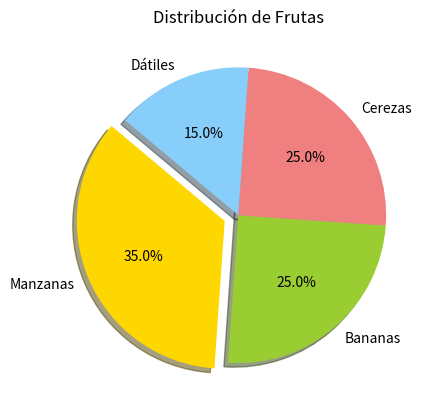
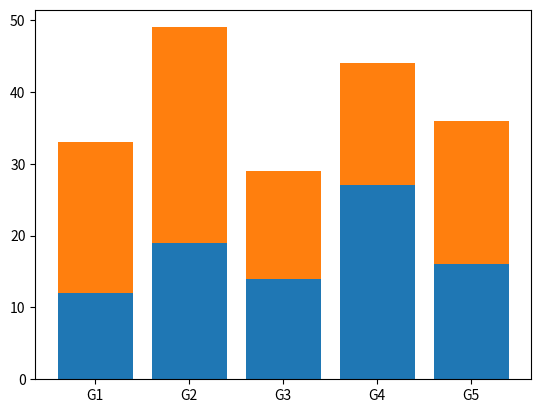

Here is the Python script that generated these plots, in order: (Note: this script raises an exception after producing the figures.)
import matplotlib.pyplot as plt
from datetime import datetime

a = "26SEP2019:09:24:50"
b= "2018-01-02"

print(a[0:2])
print(b[0:4])

t = ("N","F")
if "M" in t:
    if "F" in t: print("M-F")
    elif "N" in t : print("M-N")
    else: print("M-M")
elif "F" in t :
    if "N" in t : print("F-N")
    else: print("F-F")
else: print("N-N")




d = {("a","f"):1,("b","f"):2}
ls = [k[0] for k,v in d.items() for i in range(v)]
print(ls)


diferencia = (datetime.strptime("2020-03-20", "%Y-%m-%d")-datetime.strptime("2015-11-02", "%Y-%m-%d")).days
print(diferencia)



labels = ['Manzanas', 'Bananas', 'Cerezas', 'Dátiles']
sizes = [35, 25, 25, 15]
colors = ['gold', 'yellowgreen', 'lightcoral', 'lightskyblue']
explode = (0.1, 0, 0, 0)  # Resalta la primera porción

# Crear el gráfico de torta
plt.pie(sizes, explode=explode, labels=labels, colors=colors, autopct='%1.1f%%', shadow=True, startangle=140)

# Añadir título
plt.title('Distribución de Frutas')

# Mostrar el gráfico
plt.show()


def a():
    c=2
    b=3
    return c,b

f  = list(a())

print(type(f))


# Datos
grupos = ['G1', 'G2', 'G3', 'G4', 'G5']
valores1 = [12, 19, 14, 27, 16]
valores2 = [21, 30, 15, 17, 20]

fig, ax = plt.subplots()

# Gráfico de barras apiladas
ax.bar(grupos, valores1)
ax.bar(grupos, valores2, bottom = valores1)

plt.show() 
 


a = [6,4]
b = [2,2]

print(a/b)
